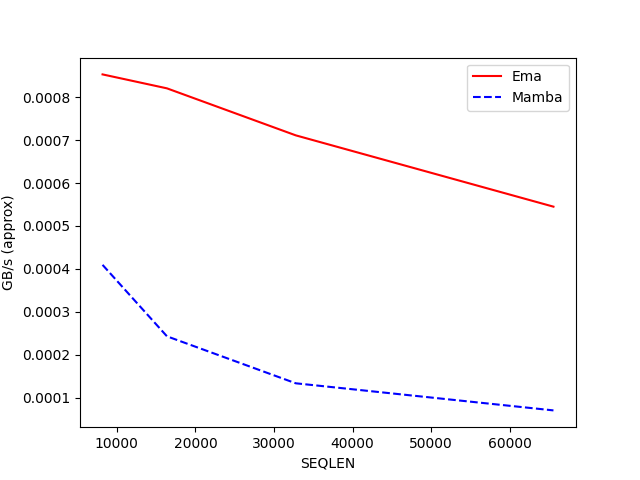

The table this chart was drawn from, first rows:
SEQLEN, Ema, Mamba
8192, 0.000853, 0.000409
16384, 0.000821, 0.000243
32768, 0.000711, 0.000133
65536, 0.000545, 0.000070
